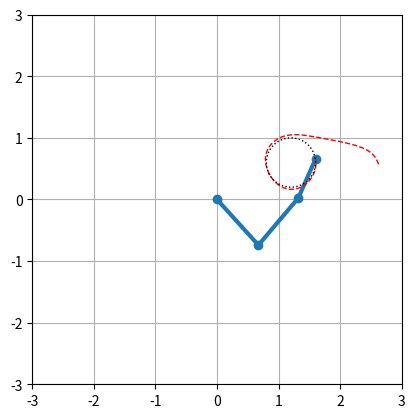

The matplotlib source for this figure:
import numpy as np
import matplotlib.pyplot as plt
from matplotlib.animation import FuncAnimation

# ======================
# Robot parameters
# ======================
l = np.array([1.0, 1.0, 0.7])
dt = 0.05
lam = 0.4
Kp = 2.0

# ======================
# Forward Kinematics
# ======================
def fk(q):
    q1, q2, q3 = q
    x = l[0]*np.cos(q1) + l[1]*np.cos(q1+q2) + l[2]*np.cos(q1+q2+q3)
    y = l[0]*np.sin(q1) + l[1]*np.sin(q1+q2) + l[2]*np.sin(q1+q2+q3)
    return np.array([x, y])

# ======================
# Jacobian 2x3
# ======================
def jacobian_xy(q):
    q1, q2, q3 = q
    s1, s12, s123 = np.sin([q1, q1+q2, q1+q2+q3])
    c1, c12, c123 = np.cos([q1, q1+q2, q1+q2+q3])

    J = np.array([
        [-l[0]*s1 - l[1]*s12 - l[2]*s123,
         -l[1]*s12 - l[2]*s123,
         -l[2]*s123],
        [ l[0]*c1 + l[1]*c12 + l[2]*c123,
          l[1]*c12 + l[2]*c123,
          l[2]*c123]
    ])
    return J

# ======================
# DLS IK (fast)
# ======================
def ik_dls_xy(q, xdot):
    J = jacobian_xy(q)
    A = J @ J.T + (lam**2) * np.eye(2)
    return J.T @ np.linalg.solve(A, xdot)

# ======================
# Trajectory
# ======================
T = 200
t = np.linspace(0, 2*np.pi, T)

xd = 1.2 + 0.4*np.cos(t)
yd = 0.6 + 0.4*np.sin(t)
xd_dot = -0.4*np.sin(t)
yd_dot =  0.4*np.cos(t)

# ======================
# State storage
# ======================
q = np.array([0.1, 0.1, -0.1])
ee_traj = np.zeros((T, 2))

# ======================
# Plot setup
# ======================
fig, ax = plt.subplots()
ax.set_aspect("equal")
ax.set_xlim(-3, 3)
ax.set_ylim(-3, 3)
ax.grid()

robot_line, = ax.plot([], [], "o-", lw=3, color="tab:blue", label="Robot configuration")
traj_line, = ax.plot([], [], "r--", lw=1, label="Actual end-effector path")
target_line, = ax.plot(xd, yd, "k:", lw=1, label="Desired trajectory")

# ======================
# Update
# ======================
def update(frame):
    global q

    x = fk(q)
    e = np.array([xd[frame], yd[frame]]) - x
    xdot = np.array([xd_dot[frame], yd_dot[frame]]) + Kp * e
    qdot = ik_dls_xy(q, xdot)

    q += qdot * dt

    q1, q2, q3 = q
    p0 = np.array([0, 0])
    p1 = np.array([l[0]*np.cos(q1), l[0]*np.sin(q1)])
    p2 = p1 + np.array([l[1]*np.cos(q1+q2), l[1]*np.sin(q1+q2)])
    p3 = p2 + np.array([l[2]*np.cos(q1+q2+q3), l[2]*np.sin(q1+q2+q3)])

    ee_traj[frame] = p3

    robot_line.set_data(
        [p0[0], p1[0], p2[0], p3[0]],
        [p0[1], p1[1], p2[1], p3[1]]
    )
    traj_line.set_data(ee_traj[:frame+1,0], ee_traj[:frame+1,1])

    return robot_line, traj_line




# ======================
# Animation
# ======================
ani = FuncAnimation(
    fig, update,
    frames=T,
    interval=30,
    blit=True
)
ani.save("demo_2.gif", writer="pillow", fps=20)
plt.show()
